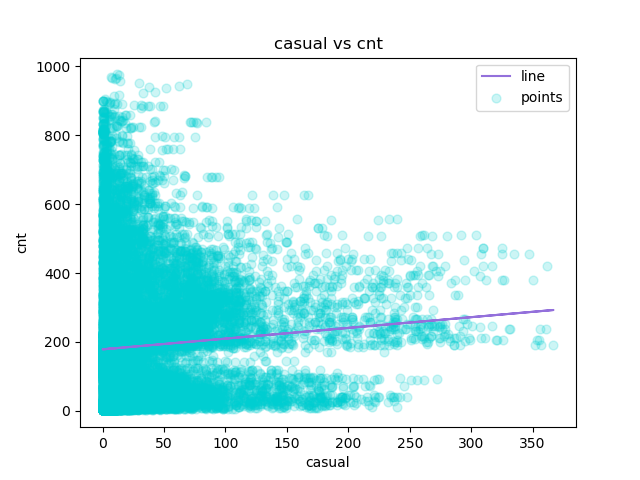

Source data for this figure (header and first rows):
casual, cnt, Predicted Y
3, 1, 179.3
8, 1, 180.8
5, 1, 179.9
3, 1, 179.3
0, 1, 178.4
0, 1, 178.4
2, 1, 179
1, 1, 178.7
1, 1, 178.7
8, 1, 180.8
12, 1, 182.1
26, 1, 186.4
29, 1, 187.4
47, 1, 193
35, 1, 189.3
40, 1, 190.8
41, 1, 191.1
15, 1, 183
9, 1, 181.2
6, 1, 180.2
11, 1, 181.8
3, 1, 179.3
11, 1, 181.8
15, 1, 183
4, 1, 179.6
1, 1, 178.7
1, 1, 178.7
2, 1, 179
2, 1, 179
0, 1, 178.4
0, 1, 178.4
0, 1, 178.4
1, 1, 178.7
7, 1, 180.5
16, 1, 183.3
20, 1, 184.6
11, 1, 181.8
4, 1, 179.6
19, 1, 184.3
9, 1, 181.2
7, 1, 180.5
10, 1, 181.5
1, 1, 178.7
5, 1, 179.9
11, 1, 181.8
0, 1, 178.4
0, 1, 178.4
0, 1, 178.4
0, 1, 178.4
0, 1, 178.4
0, 1, 178.4
0, 1, 178.4
1, 1, 178.7
1, 1, 178.7
7, 1, 180.5
11, 1, 181.8
10, 1, 181.5
13, 1, 182.4
8, 1, 180.8
11, 1, 181.8
... 17,319 more rows
